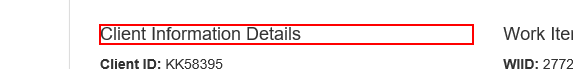
Task: Robotic Enterprise Framework-mannar
Workflow: system1_ExtractClientInformation

Step 1: get-text from the heading

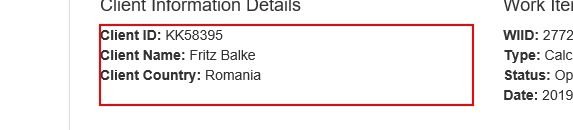
Step 2: get-text from the paragraph